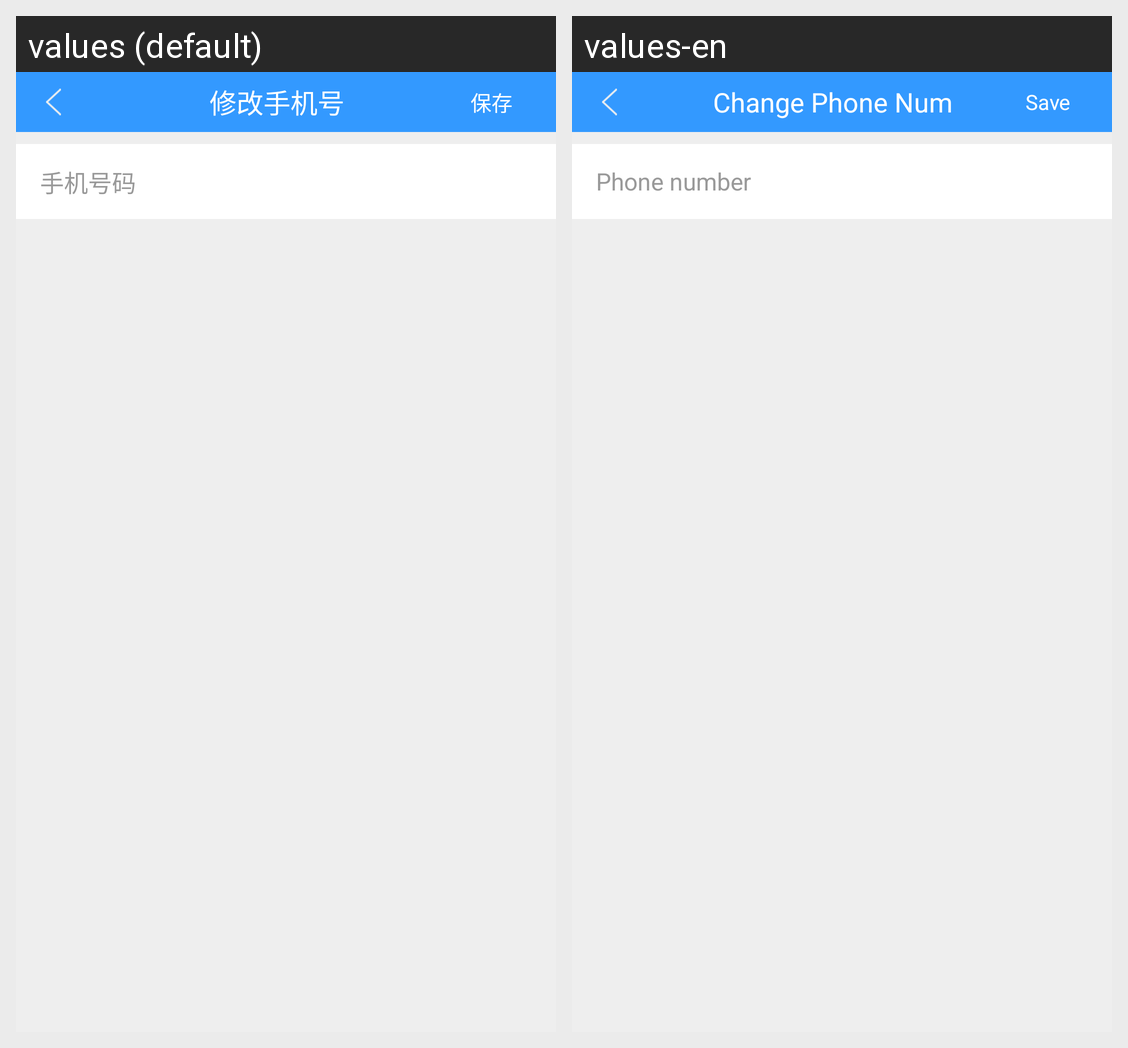

The Android screen above is rendered under two locales of the same app. Produce the string resources it draws, with the default and per-locale values.
Android screen res/layout/activity_phone.xml rendered under 2 locales, left to right: values (default), values-en. Device: Nexus 5 (rendered at 1080×1920; each locale shown at half size, 540×960, under a caption strip naming it); theme AppTheme.
Strings drawn on this screen, with the default value and each locale's value (text and hints the layout hard-codes, and strings that could not be matched under every locale, appear in the picture but are not listed):

change_phone_num
  values: 修改手机号
  values-en: Change Phone Num

save
  values: 保存
  values-en: Save

phone_number
  values: 手机号码
  values-en: Phone number
